Labelled photos from "data", an image-classification folder in Griffin98/image_classifier. The possible labels are: blueberry, cherry, peach, raspberry, walnut.

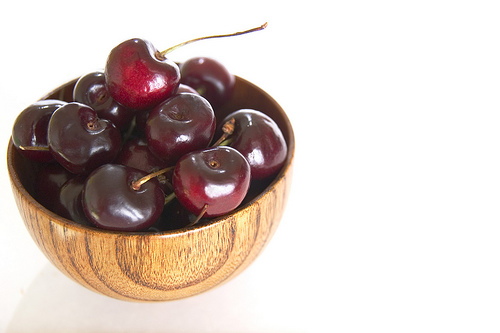
Label: cherry

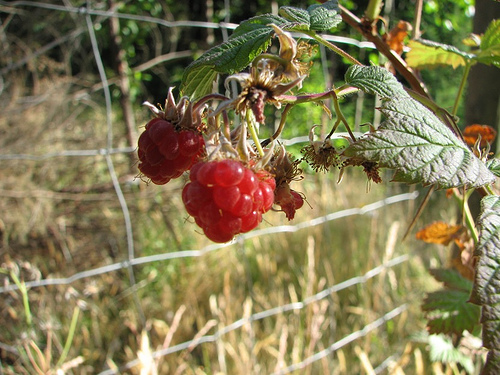
Label: raspberry

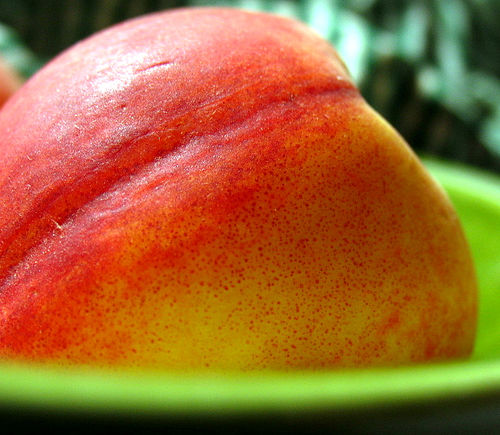
Label: peach

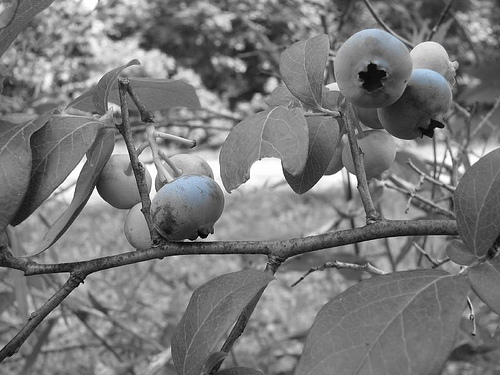
Label: blueberry

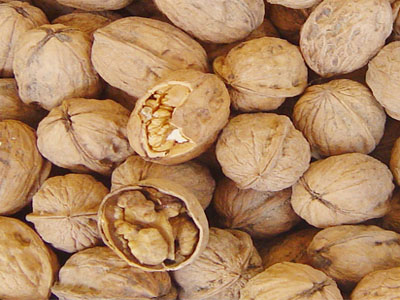
Label: walnut

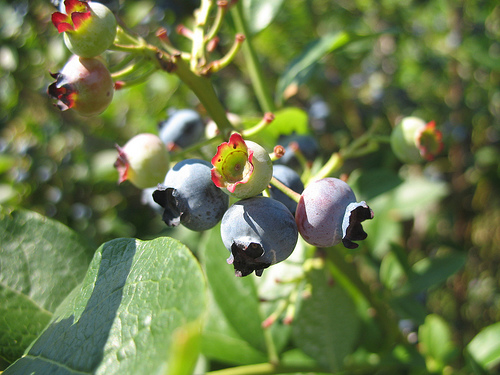
Label: blueberry
